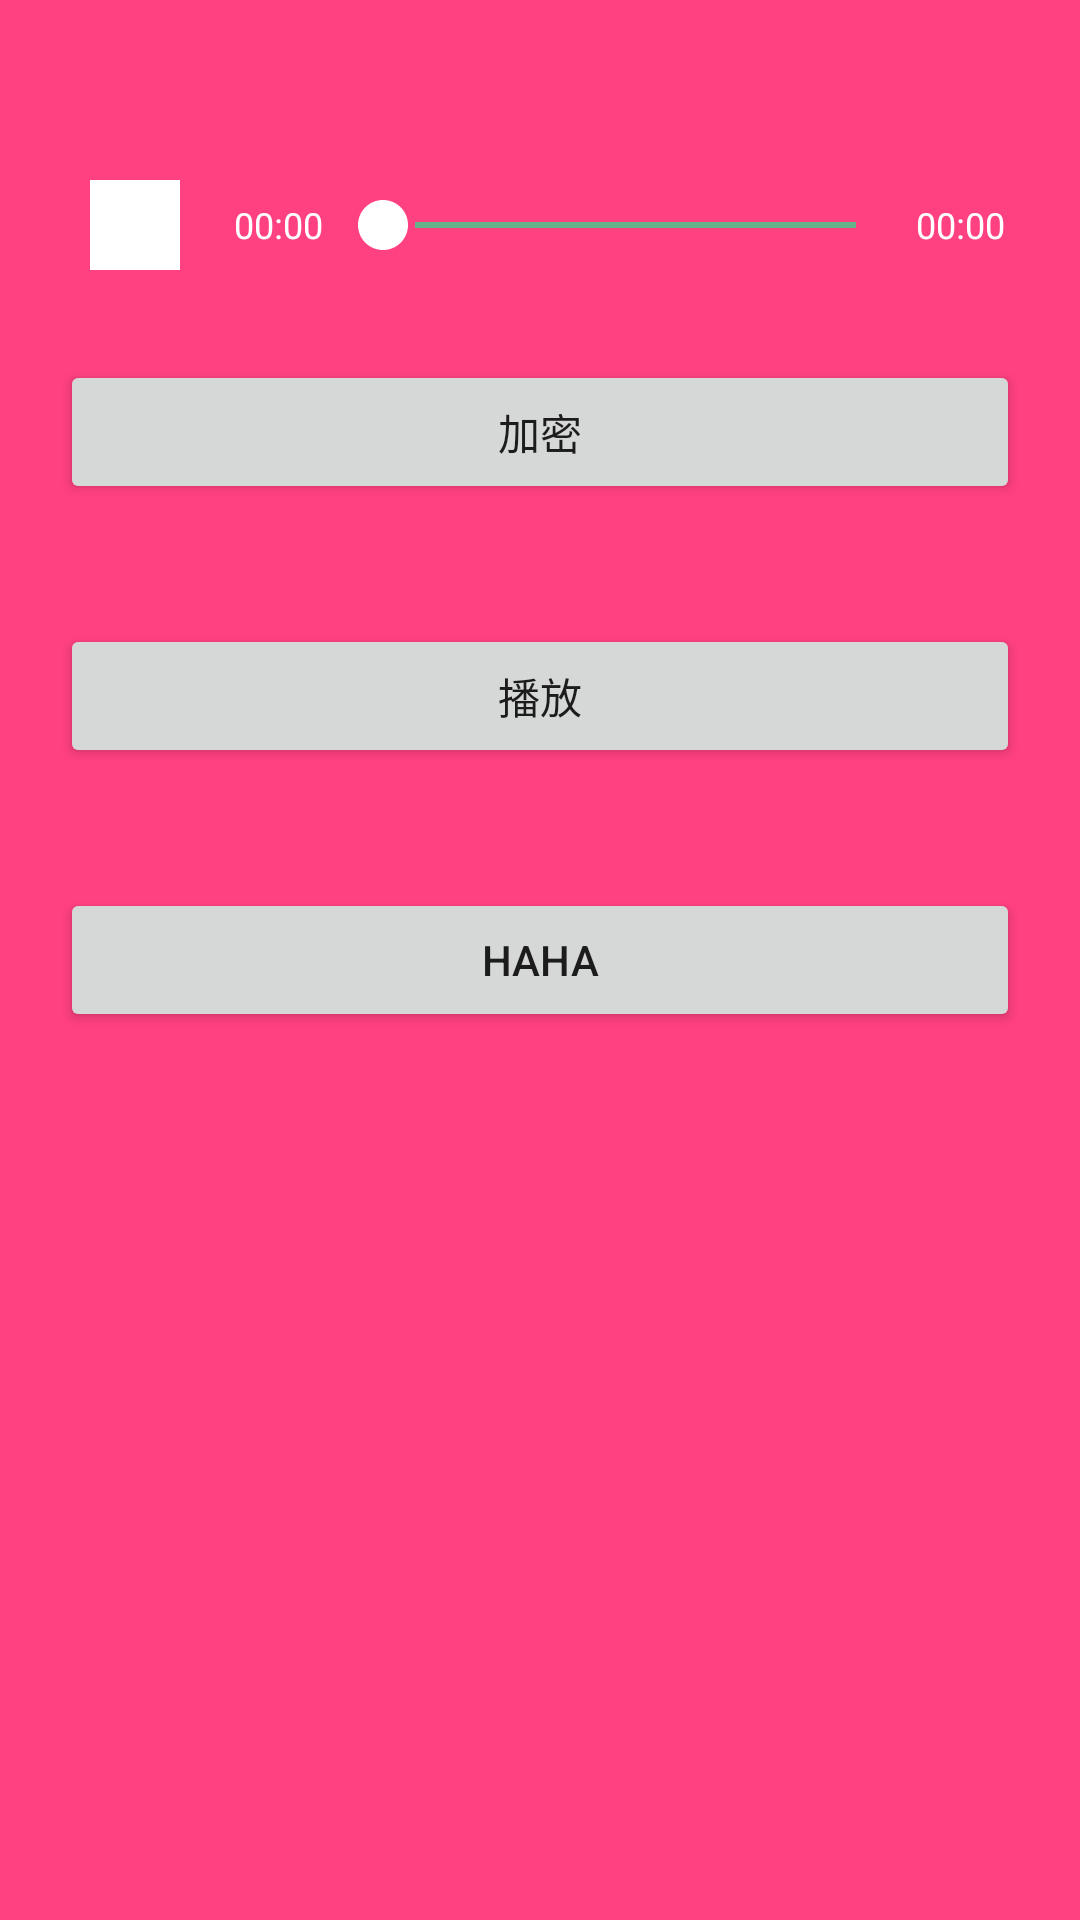

Reconstruct the res/layout file that produces this screen, plus the resources it refers to.
<!-- AndroidManifest.xml: application theme AppTheme -->
<!-- res/layout/activity_test_player.xml -->
<?xml version="1.0" encoding="utf-8"?>
<LinearLayout xmlns:android="http://schemas.android.com/apk/res/android"
    xmlns:app="http://schemas.android.com/apk/res-auto"
    xmlns:tools="http://schemas.android.com/tools"
    android:layout_width="match_parent"
    android:layout_height="match_parent"
    android:background="@color/colorAccent"
    android:orientation="vertical">


    <LinearLayout
        android:id="@+id/play_linear"
        android:layout_width="match_parent"
        android:layout_height="50dp"
        android:layout_marginTop="50dp"
        android:gravity="center_vertical"
        android:orientation="horizontal"
        android:paddingLeft="15dp"
        android:paddingRight="15dp"
        tools:layout_editor_absoluteY="0dp">

        <ImageView
            android:focusable="?attr/selectableItemBackgroundBorderless"
            android:id="@+id/start_play"
            android:layout_width="30dp"
            android:layout_height="30dp"
            android:layout_marginLeft="15dp"
            android:background="@android:color/white"
            android:padding="10dp" />

        <TextView
            android:id="@+id/already_player"
            android:layout_width="wrap_content"
            android:layout_height="wrap_content"
            android:layout_marginLeft="8dp"
            android:background="?attr/selectableItemBackgroundBorderless"
            android:clickable="true"
            android:padding="10dp"
            android:text="00:00"
            android:textColor="@android:color/white"
            android:textSize="12sp" />

        <SeekBar
            android:id="@+id/seek_bar"
            android:layout_width="0dp"
            android:layout_height="wrap_content"
            android:layout_weight="1"
            android:clickable="true"
            android:max="100"
            android:maxHeight="2.0dip"
            android:minHeight="2.0dip"
            android:paddingLeft="10dp"
            android:paddingRight="10dp"
            android:progress="0"
            android:progressDrawable="@drawable/video_seekbar"
            android:secondaryProgress="0"
            android:thumb="@drawable/circle_white" />

        <TextView
            android:id="@+id/all_player_time"
            android:layout_width="wrap_content"
            android:layout_height="wrap_content"
            android:background="?attr/selectableItemBackgroundBorderless"
            android:clickable="true"
            android:padding="10dp"
            android:text="00:00"
            android:textColor="@android:color/white"
            android:textSize="12sp" />
    </LinearLayout>


    <Button
        android:id="@+id/bt_encrypt"
        android:layout_width="match_parent"
        android:layout_height="wrap_content"
        android:layout_margin="20dp"
        android:text="加密" />


    <Button
        android:id="@+id/bt_encryplay"
        android:layout_width="match_parent"
        android:layout_height="wrap_content"
        android:layout_margin="20dp"
        android:text="播放" />


    <Button
        android:id="@+id/bt_decrypt"
        android:layout_width="match_parent"
        android:layout_height="wrap_content"
        android:layout_margin="20dp"
        android:text="HaHa" />


</LinearLayout>
<!-- resources referenced by this layout -->
<resources>
  <color name="colorAccent">#FF4081</color>
  <!-- drawable circle_white: png bitmap (drawable-xxhdpi, 850 bytes) -->
  <!-- drawable video_seekbar (drawable) -->
  <?xml version="1.0" encoding="utf-8"?>
  <layer-list
      xmlns:android="http://schemas.android.com/apk/res/android">
      <item android:id="@android:id/background">
          <shape>
              <solid android:color="#9900ff8f" />
          </shape>
      </item>
      <item android:id="@android:id/secondaryProgress">
          <clip>
              <shape>
                  <solid android:color="#88ffffff" />
              </shape>
          </clip>
      </item>
      <item android:id="@android:id/progress">
          <clip>
              <shape>
                  <solid android:color="@android:color/holo_blue_light" />
              </shape>
          </clip>
      </item>
  </layer-list>
  <style name="AppTheme" parent="Theme.AppCompat.Light.NoActionBar">
  
          <item name="windowNoTitle">true</item>
          <item name="windowActionBar">false</item>
  
          
          <item name="colorPrimary">@color/colorAccent</item>
          <item name="colorPrimaryDark">@color/colorAccent</item>
          <item name="colorAccent">@color/colorAccent</item>
          <item name="colorControlActivated">@color/colorAccent</item>
  
          <item name="colorControlNormal">@color/colorAccent</item>
          
          
  
          <item name="listPreferredItemPaddingLeft">12dp</item>
          <item name="listPreferredItemPaddingRight">12dp</item>
  
          <item name="actionBarSize">@dimen/action_bar_size</item>
          
          <item name="actionMenuTextColor">#ffffff</item>
  
      </style>
  <dimen name="action_bar_size">48dp</dimen>
</resources>
